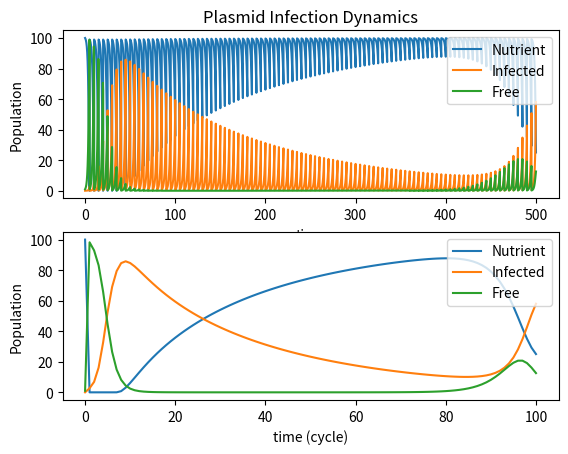

Here is the Python script that generated this plot:
# plasmid conjugation  modeling
import numpy as np
import matplotlib.pyplot as plt
from scipy.integrate import odeint
#plt.ion() # this allow interactive mode so we can input through command line
          # and see changes in the figure right away without rerunning it.

#define parameters for conjugation and growth
e = 1 # resource required per uninfected cell
e_plus = 1 # resource required per infected cell
psi = 1
psi_plus = 1
gamma = .01 # conj rate
tau = 0 # segregation loss rate

gSc = 1 # fitness scaling for uninfected cells
gSc_plus = .925 # fitness scaling for infected cells

P = 1 # max growth rate
Q = 1 # resource level at half growth rate

Cyc = 100 # number of growth cycles
dFold = 100. # dilution fold for each growth cycle

# initial conditions
r0 = 100        # initial nutrient level
n_plus0 = 0.01    # initial cell bearing conjugation plasmid
n0 = 1         # initial cell without conjugation plasmid
y0 = [r0, n_plus0, n0] # initial condition vector
t = np.linspace(0, 5., 1000) # time grid
solnALL = np.copy([y0]) # array to store all time course solution
solnEndDay = np.copy([y0]) # array to store condition at the end of the day
tALL = np.linspace(t[0], t[-1]*Cyc, len(t)*Cyc) 

# define growth equation
def g(nutrient):
        return P*nutrient/(Q+nutrient)

# solve the system dy/dt = f(y, t)
def f(y,t):
        r = y[0]
        n_plus = y[1]
        n = y[2]
        # the model equation adapted from Stward &  Levin 1977
        f0 = -e_plus*g(r)*n_plus - e*g(r)*n
        f1 = n_plus*g(r)*gSc_plus + gamma*n_plus*n - tau*n_plus
        f2 = n*g(r)*gSc - gamma*n_plus*n + tau*n_plus
        return [f0, f1, f2]


yStart = np.copy(y0)

for k in range(0, Cyc):
  # solve the DEs
  soln = odeint(f, yStart, t)
  solnALL = np.concatenate((solnALL, soln), axis=0)
  solnEnd = np.array([soln[-1,:]])
  solnEndDay = np.concatenate((solnEndDay, solnEnd), axis=0)
  r_final = soln[-1,0]
  n_plus_final = soln[-1,1]
  n_final = soln[-1,2]
  yStart = [r_final/dFold + r0*(dFold-1)/dFold, n_plus_final/dFold, n_final/dFold]
  
r_array = solnALL[1:, 0]
n_plus_array = solnALL[1:, 1]
n_array = solnALL[1:, 2]

r_EndDay = solnEndDay[:, 0]
n_plus_EndDay = solnEndDay[:, 1]
n_EndDay = solnEndDay[:, 2]


#print(r_array.shape)
#print(tALL.shape)

dayArray = range(0,Cyc+1)

# plot results
plt.subplot(211)
plt.plot(tALL, r_array, label='Nutrient')
plt.plot(tALL, n_plus_array, label='Infected')
plt.plot(tALL, n_array, label='Free')
plt.xlabel('time')
plt.ylabel('Population')
plt.title('Plasmid Infection Dynamics')
plt.legend(loc=1)

plt.subplot(212)
plt.plot(dayArray, r_EndDay, label='Nutrient')
plt.plot(dayArray, n_plus_EndDay, label='Infected')
plt.plot(dayArray, n_EndDay, label='Free')
plt.xlabel('time (cycle)')
plt.ylabel('Population')
plt.legend(loc=1)

plt.show()


